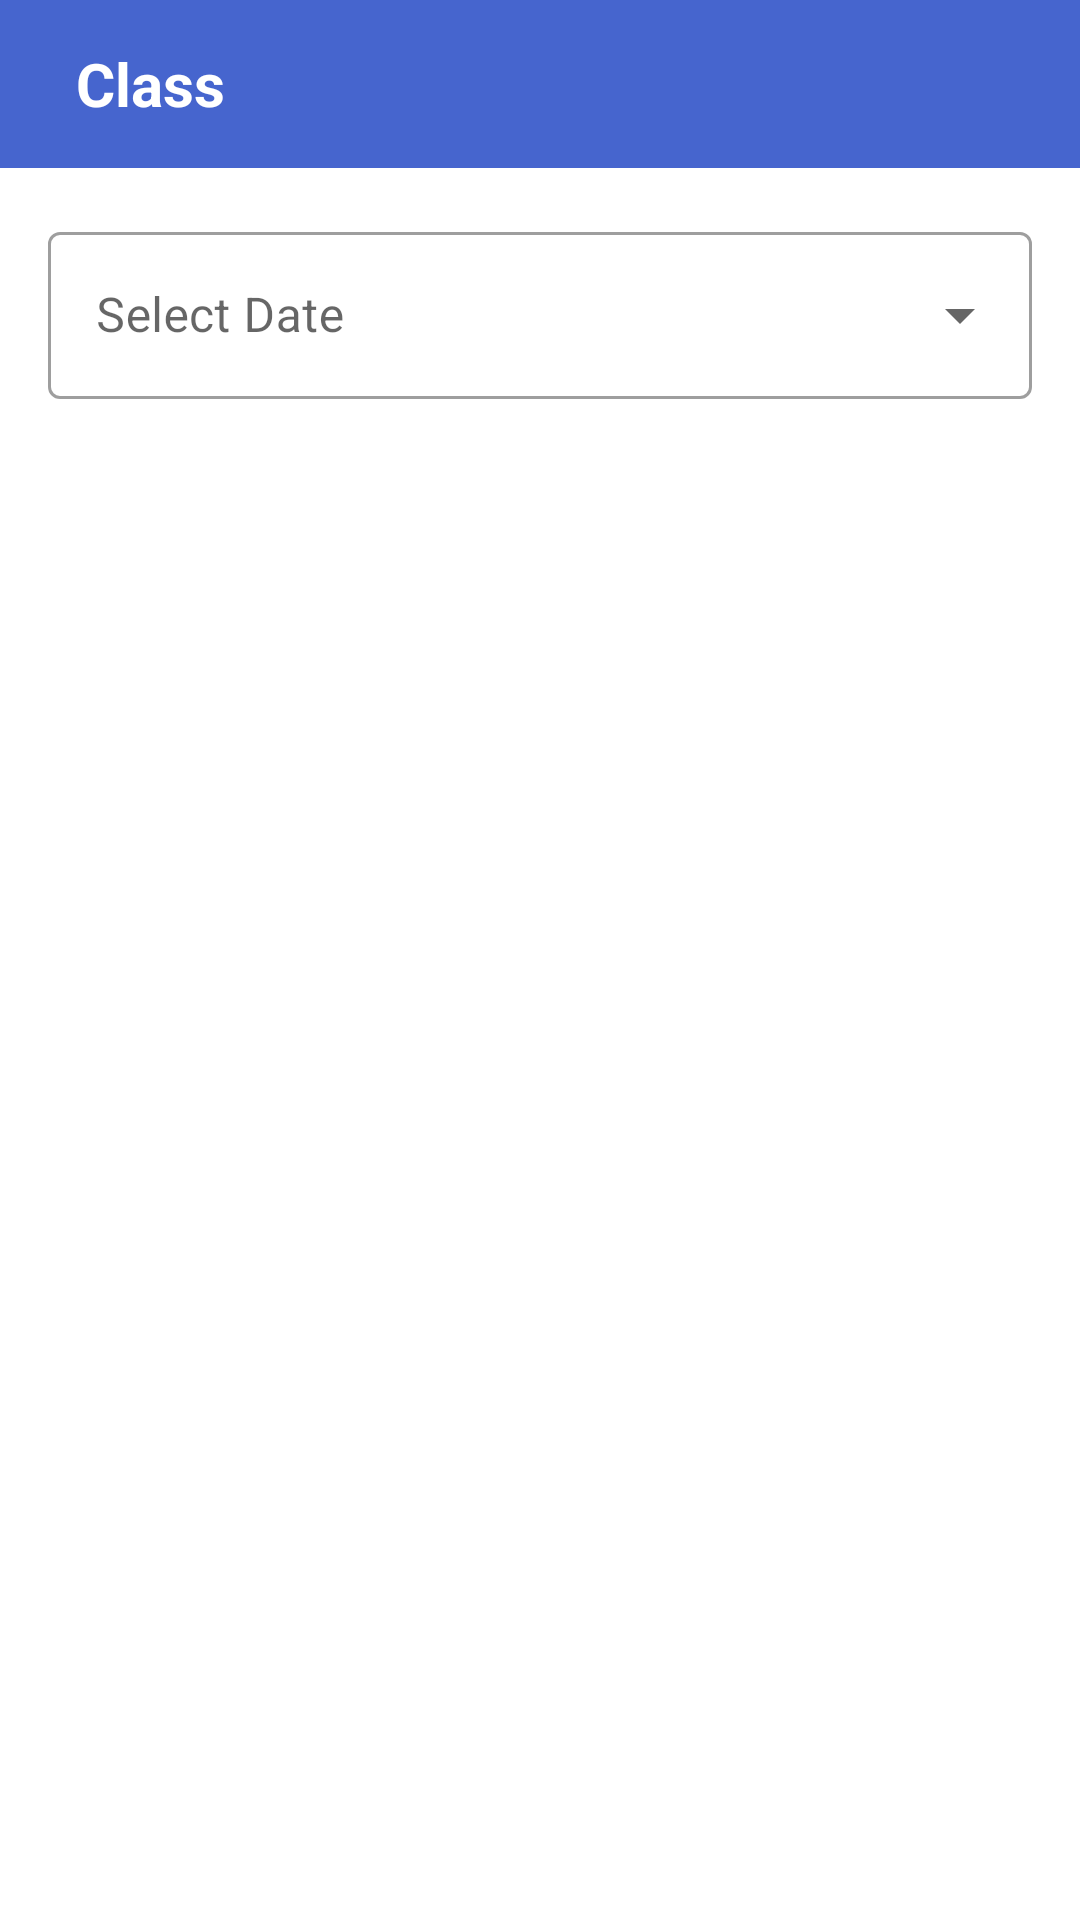

Here is an Android app screen rendered from its layout file. Give the layout XML and the strings, colors and styles it references.
<!-- AndroidManifest.xml: application theme Theme.AttenfanceStudent -->
<!-- res/layout/activity_listlesson.xml -->
<?xml version="1.0" encoding="utf-8"?>
<androidx.coordinatorlayout.widget.CoordinatorLayout xmlns:android="http://schemas.android.com/apk/res/android"
    xmlns:app="http://schemas.android.com/apk/res-auto"
    xmlns:tools="http://schemas.android.com/tools"
    android:layout_width="match_parent"
    android:layout_height="match_parent"
    tools:context=".Activity.Listlesson">
    <LinearLayout
        android:orientation="vertical"
        android:layout_width="match_parent"
        android:layout_height="match_parent">
        <androidx.appcompat.widget.Toolbar
            android:id="@+id/toolbarlesson"
            android:background="#4665ce"
            app:title=" "
            android:layout_width="match_parent"
            android:layout_height="?attr/actionBarSize">
            <TextView
                android:id="@+id/nameclass_lesson"
                android:layout_width="wrap_content"
                android:layout_height="wrap_content"
                android:text="Class"
                android:textColor="@color/white"
                android:textStyle="bold"
                android:textSize="20dp"/>
        </androidx.appcompat.widget.Toolbar>
        <com.google.android.material.textfield.TextInputLayout
            android:layout_width="match_parent"
            android:layout_height="wrap_content"
            android:layout_margin="16dp"
            android:hint="@string/select"
            style="@style/Widget.MaterialComponents.TextInputLayout.OutlinedBox.ExposedDropdownMenu">
            <AutoCompleteTextView
                android:id="@+id/auto_complete_txt"
                android:layout_width="match_parent"
                android:layout_height="wrap_content"
                android:inputType="none"/>
        </com.google.android.material.textfield.TextInputLayout>
        <LinearLayout
            android:layout_width="match_parent"
            android:layout_height="match_parent">

            <androidx.recyclerview.widget.RecyclerView
                android:id="@+id/recyclerviewlesson"
                android:layout_width="match_parent"
                android:layout_height="match_parent">
            </androidx.recyclerview.widget.RecyclerView>
        </LinearLayout>
    </LinearLayout>

</androidx.coordinatorlayout.widget.CoordinatorLayout>
<!-- resources referenced by this layout -->
<resources>
  <string name="select">Select Date</string>
  <style name="Theme.AttenfanceStudent" parent="Theme.MaterialComponents.DayNight.NoActionBar">
          
          <item name="colorPrimary">@color/purple_500</item>
          <item name="colorPrimaryVariant">@color/purple_700</item>
          <item name="colorOnPrimary">@color/white</item>
          
          <item name="colorSecondary">@color/teal_200</item>
          <item name="colorSecondaryVariant">@color/teal_700</item>
          <item name="colorOnSecondary">@color/black</item>
          
          <item name="android:statusBarColor">?attr/colorPrimaryVariant</item>
          
      </style>
  <!-- not gathered from this repository: default colours our renderer supplied (Android Studio template values) -->
  <color name="purple_500">#FF6200EE</color>
  <color name="purple_700">#FF3700B3</color>
  <color name="teal_200">#FF03DAC5</color>
  <color name="teal_700">#FF018786</color>
  <color name="black">#FF000000</color>
  <color name="white">#FFFFFFFF</color>
</resources>
